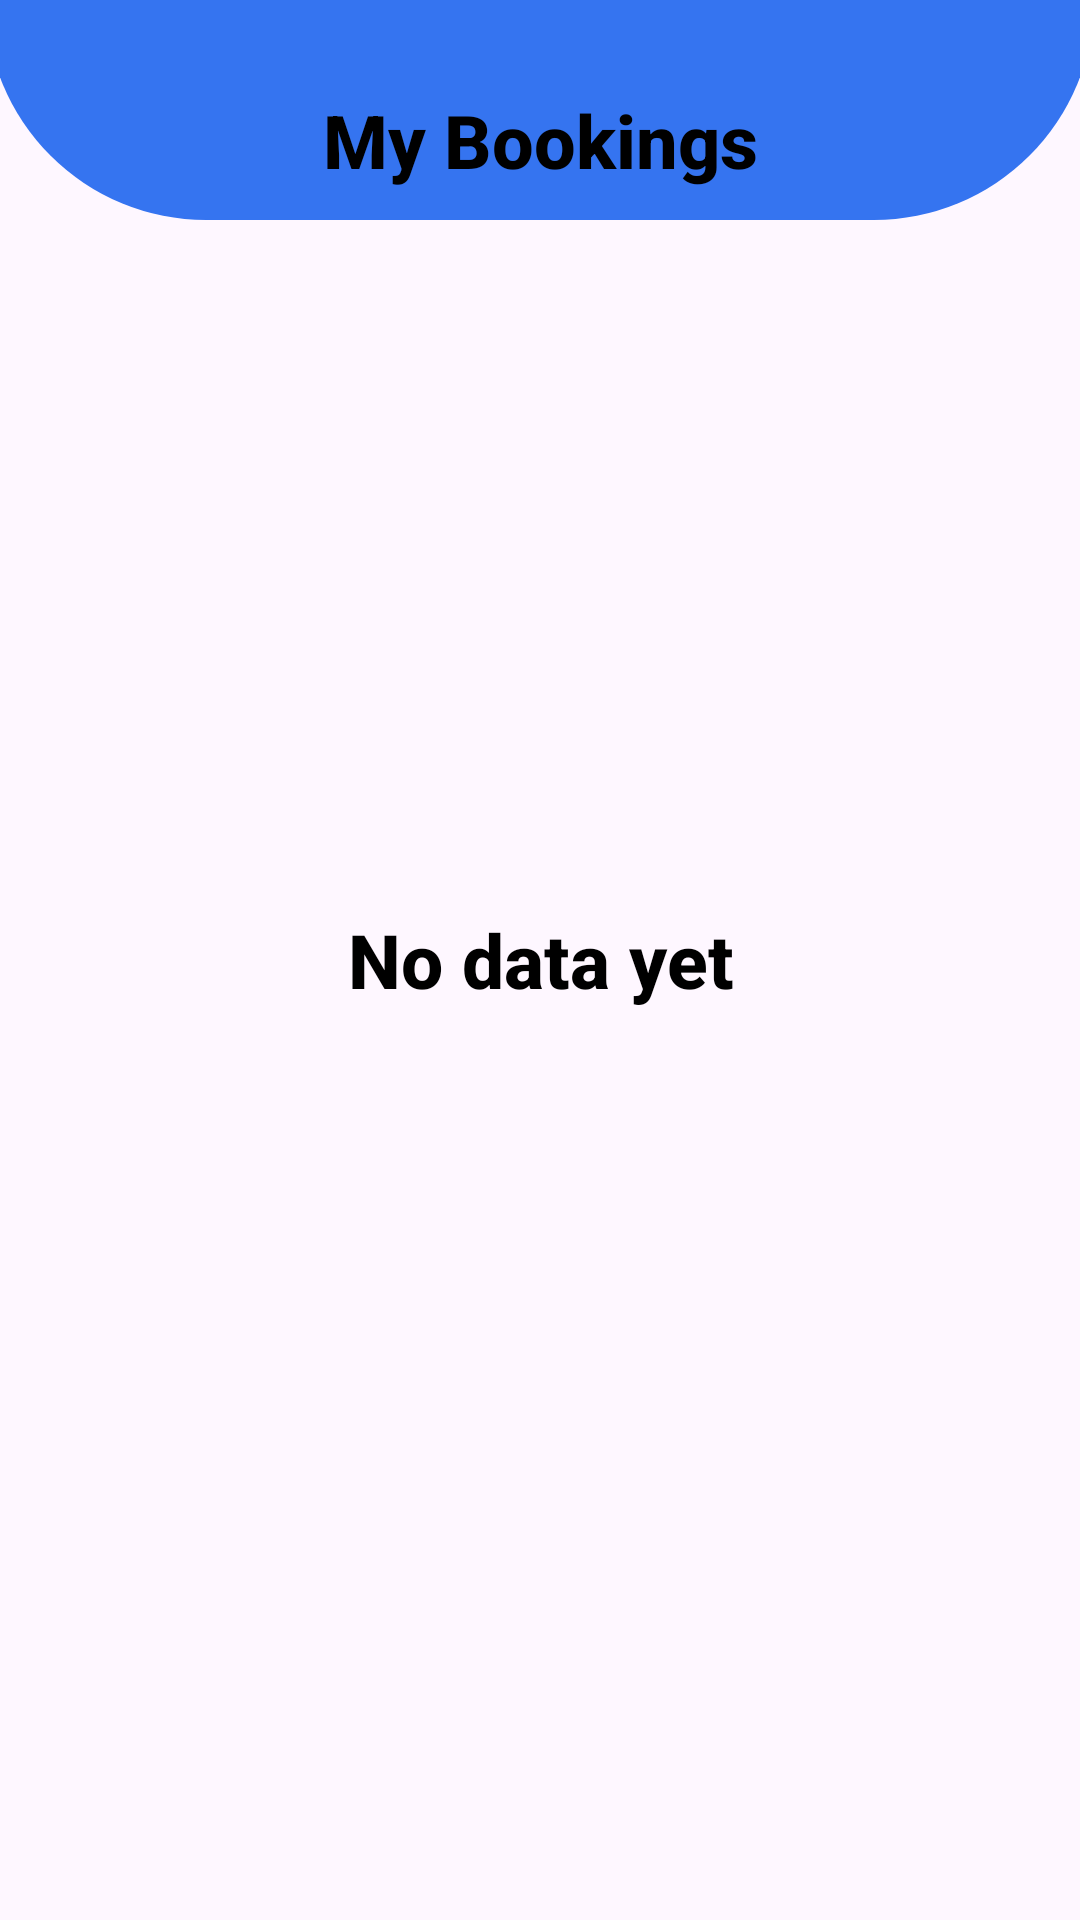

Here is an Android app screen rendered from its layout file. Give the layout XML and the strings, colors and styles it references.
<!-- AndroidManifest.xml: application theme Theme.HotelBooking -->
<!-- res/layout/my_bookings.xml -->
<?xml version="1.0" encoding="utf-8"?>
<RelativeLayout xmlns:android="http://schemas.android.com/apk/res/android"
    xmlns:app="http://schemas.android.com/apk/res-auto"
    xmlns:tools="http://schemas.android.com/tools"
    android:layout_width="match_parent"
    android:layout_height="match_parent"
    tools:context=".activities.MyBookings"

    android:background="@drawable/bg_room_update"
    android:layout_gravity="center|top"
    android:gravity="center|top" >

    <LinearLayout
        android:id="@+id/heading"
        android:layout_width="match_parent"
        android:layout_height="wrap_content"

        android:layout_marginTop="0dp"
        android:layout_marginRight="-5dp"
        android:layout_marginLeft="-5dp"

        android:background="@drawable/bg_card"
        tools:ignore="VisualLintBounds">

        <TextView

            style="@style/TextAppearance.AppCompat.Widget.PopupMenu.Header"
            android:layout_width="match_parent"

            android:layout_height="wrap_content"
            android:gravity="center"
            android:paddingLeft="20dp"
            android:paddingTop="30dp"
            android:paddingRight="20dp"
            android:paddingBottom="10dp"

            android:text="@string/myBookings"
            android:textColor="@color/mainColorBlack"

            android:textSize="12pt"
            android:textStyle="bold"
            tools:ignore="TextSizeCheck" />
    </LinearLayout>


    <androidx.recyclerview.widget.RecyclerView
        android:id="@+id/myBookings_recyclerView"
        android:layout_width="match_parent"
        android:layout_height="match_parent"

        android:visibility="gone"
        android:layout_below="@+id/heading"
        android:clickable="true"
        tools:listitem="@layout/mybooking_recyclerview_item" />

    <TextView
        android:id="@+id/text_noData_yet"
        android:layout_width="match_parent"
        android:layout_height="match_parent"

        android:text="@string/noDataYet"
        android:textSize="25sp"
        android:textStyle="bold"
        android:textColor="@color/black"
        android:visibility="visible"
        style="@style/TextAppearance.AppCompat.Body2"
        android:gravity="center" />

</RelativeLayout>
<!-- res/layout/mybooking_recyclerview_item.xml (included above) -->
<?xml version="1.0" encoding="utf-8"?>
<LinearLayout xmlns:android="http://schemas.android.com/apk/res/android"
    xmlns:tools="http://schemas.android.com/tools"
    android:layout_width="match_parent"
    android:layout_height="wrap_content"

    android:orientation="vertical" >

    <ImageView
        android:id="@+id/roomImg"
        android:layout_width="300dp"
        android:layout_height="wrap_content"

        android:layout_gravity="center"
        android:src="@drawable/notfound"
        android:layout_margin="10dp" />

    <LinearLayout
        android:layout_width="wrap_content"
        android:layout_height="wrap_content"

        android:layout_marginStart="90dp"

        android:layout_gravity="start"
        android:orientation="horizontal"
        android:gravity="start|center" >


        <TextView
            android:id="@+id/textView"
            style="@style/TextAppearance.AppCompat.Body1"
            android:layout_width="wrap_content"
            android:layout_height="wrap_content"

            android:layout_marginTop="5dp"
            android:layout_marginBottom="5dp"
            android:padding="10dp"
            android:text="@string/remaining"
            android:textSize="6pt"
            android:textStyle="bold"
            tools:ignore="TextSizeCheck" />

        <TextView
            android:id="@+id/roomNumDays"
            style="@style/TextAppearance.AppCompat.Body1"
            android:layout_width="wrap_content"
            android:layout_height="wrap_content"

            android:layout_marginTop="5dp"
            android:layout_marginBottom="5dp"
            android:paddingTop="10dp"
            android:paddingBottom="10dp"
            android:text="3"
            android:textSize="6pt"
            android:textStyle="bold"
            tools:ignore="TextSizeCheck" />

        <TextView
            android:id="@+id/textViewdvvc"
            style="@style/TextAppearance.AppCompat.Body1"
            android:layout_width="wrap_content"
            android:layout_height="wrap_content"

            android:layout_marginTop="5dp"
            android:layout_marginBottom="5dp"
            android:padding="10dp"
            android:text="@string/days"
            android:textSize="6pt"
            android:textStyle="bold"
            tools:ignore="TextSizeCheck" />

    </LinearLayout>


    <LinearLayout
        android:layout_width="wrap_content"
        android:layout_height="wrap_content"

        android:layout_marginStart="90dp"
        android:layout_marginTop="-20dp"
        android:layout_marginBottom="20dp"

        android:layout_gravity="start"
        android:orientation="horizontal"
        android:gravity="start|center" >


        <TextView
            android:id="@+id/textViewvfvc"
            style="@style/TextAppearance.AppCompat.Body1"
            android:layout_width="wrap_content"
            android:layout_height="wrap_content"

            android:layout_marginTop="5dp"
            android:layout_marginBottom="5dp"
            android:padding="10dp"
            android:text="@string/the_price"
            android:textSize="6pt"
            android:textStyle="bold"
            tools:ignore="TextSizeCheck" />

        <TextView
            android:id="@+id/roomPrice"
            style="@style/TextAppearance.AppCompat.Body1"
            android:layout_width="wrap_content"
            android:layout_height="wrap_content"

            android:layout_marginTop="5dp"
            android:layout_marginBottom="5dp"
            android:paddingTop="10dp"
            android:paddingBottom="10dp"
            android:textSize="6pt"
            android:textStyle="bold"
            tools:ignore="TextSizeCheck" />
    </LinearLayout>

    <TextView
        android:layout_width="393dp"
        android:layout_height="2dp"
        android:background="@color/stroke" />

</LinearLayout>
<!-- resources referenced by this layout -->
<resources>
  <color name="black">#000000</color>
  <color name="mainColorBlack">@color/black</color>
  <color name="stroke">#000000</color>
  <!-- drawable bg_card (drawable) -->
  <?xml version="1.0" encoding="utf-8"?>
  <shape xmlns:android="http://schemas.android.com/apk/res/android">
  
      <solid android:color="@color/mainColorOrange" />
  
      <corners
          android:bottomLeftRadius="1000dp"
          android:bottomRightRadius="1000dp" />
  
  </shape>
  <string name="days"> Days</string>
  <string name="myBookings">My Bookings</string>
  <string name="noDataYet">No data yet</string>
  <string name="remaining">Remaining: </string>
  <string name="the_price">The price for a night:</string>
  <style name="Theme.HotelBooking" parent="Base.Theme.HotelBooking">
  
          
          <item name="colorPrimary">@color/mainColorOrange</item>
          <item name="colorPrimaryVariant">#FF9800</item>
          <item name="colorOnPrimary">@color/black</item>
          
          <item name="colorSecondary">@color/mainColorOrange</item>
          <item name="colorSecondaryVariant">@color/color_bg_dialog</item>
          <item name="colorOnSecondary">@color/color_bg_dialog</item>
          
          <item name="android:statusBarColor">@color/mainColorOrange</item>
          
  
      </style>
  <color name="mainColorOrange">#3574F0</color>
  <style name="Base.Theme.HotelBooking" parent="Theme.Material3.Light.NoActionBar">
          
          
      </style>
  <color name="color_bg_dialog">#63CBF7</color>
</resources>
